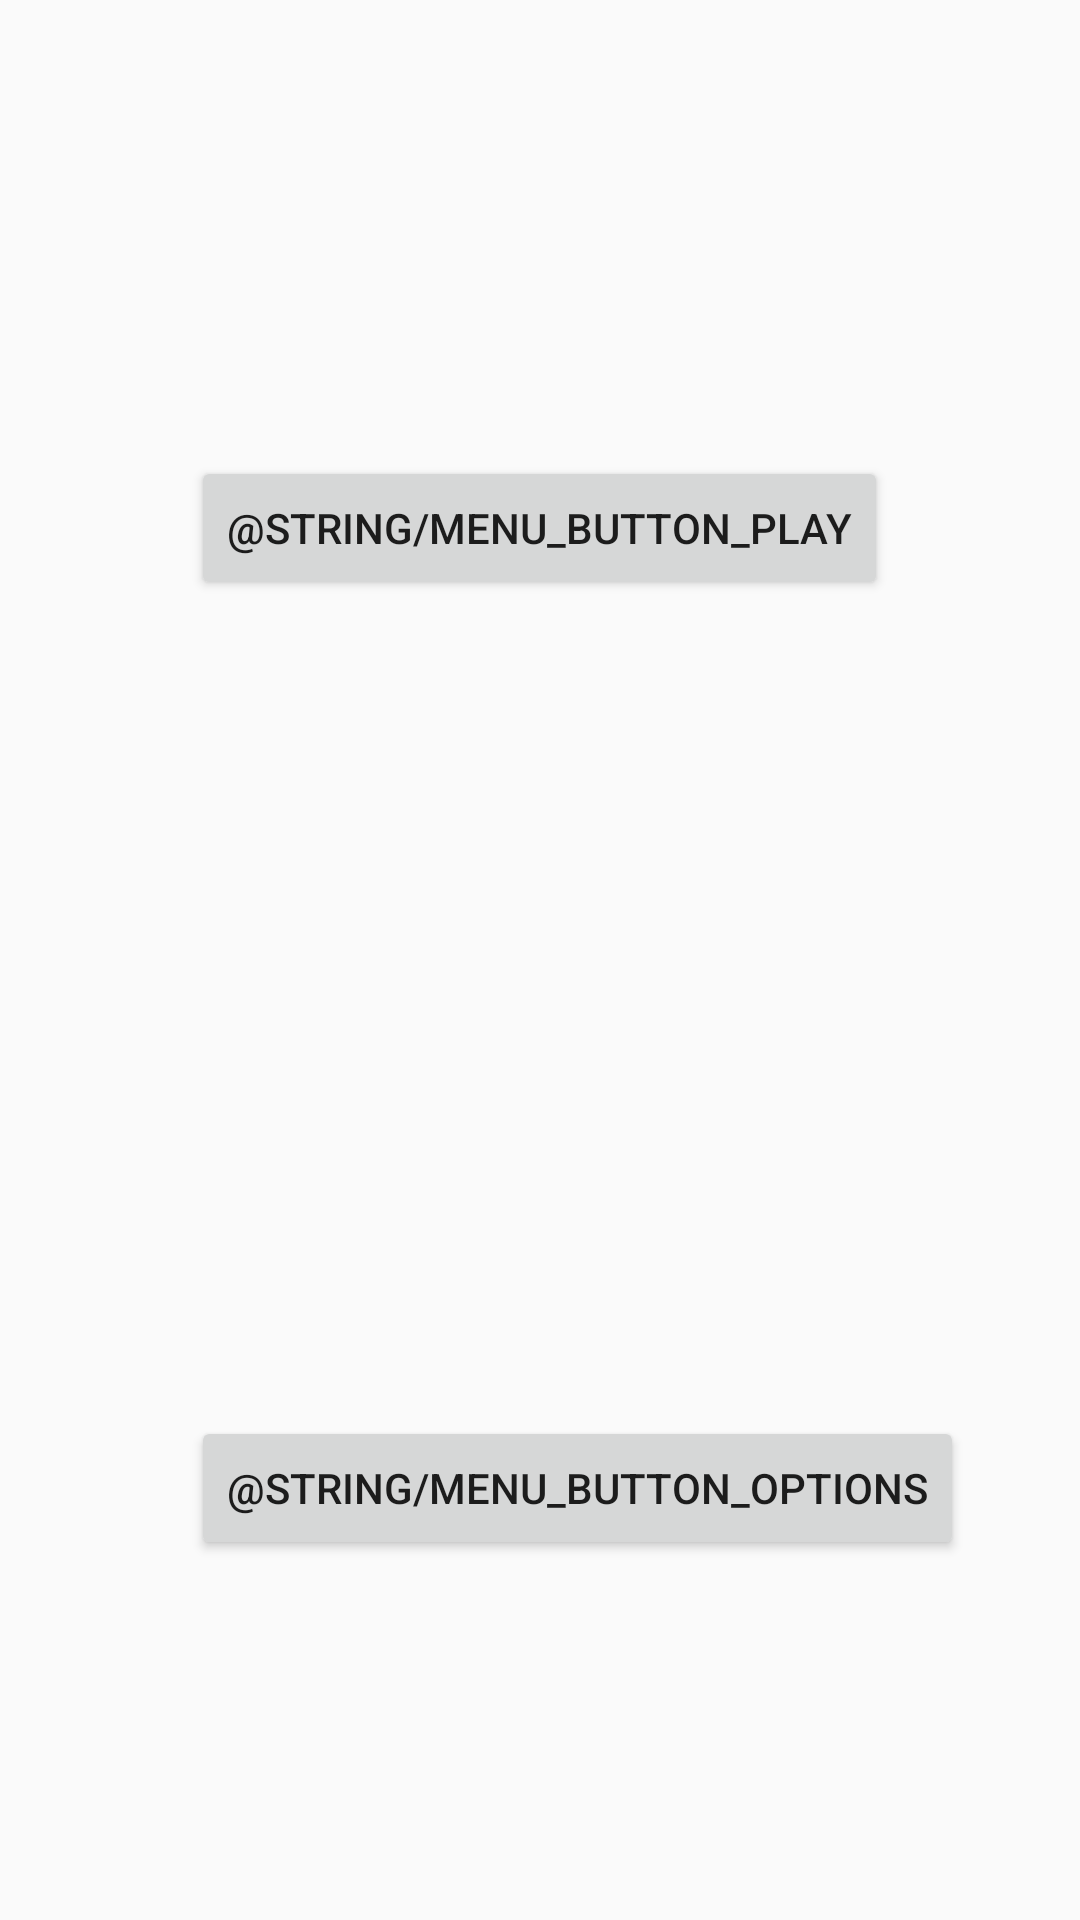

Here is an Android app screen rendered from its layout file. Give the layout XML and the strings, colors and styles it references.
<!-- AndroidManifest.xml: application theme AppTheme -->
<!-- res/layout/activity_menu.xml -->
<?xml version="1.0" encoding="utf-8"?>

<layout xmlns:android="http://schemas.android.com/apk/res/android"
    xmlns:app="http://schemas.android.com/apk/res-auto"
    xmlns:tools="http://schemas.android.com/tools"
    tools:context=".view.activity.MenuActivity">

    <data>
        <variable
                name="menuvm"
            type="com.project.goosegame.viewModel.MenuViewModel"/>
    </data>

<RelativeLayout
    android:layout_width="match_parent"
    android:layout_height="match_parent">

    <TextView
        android:id="@+id/menu_textView_title"
        android:layout_width="wrap_content"
        android:layout_height="wrap_content"
        android:layout_alignParentTop="true"
        android:layout_centerHorizontal="true"
        android:layout_marginTop="42dp"
        android:text="@{menuvm.title}"
        tools:layout_editor_absoluteX="163dp"
        tools:layout_editor_absoluteY="42dp" />

    <Button
        android:id="@+id/menu_button_play"
        android:layout_width="wrap_content"
        android:layout_height="wrap_content"
        android:layout_alignTop="@+id/menu_textView_title"
        android:layout_centerHorizontal="true"
        android:layout_marginTop="110dp"
        android:text="@string/menu_button_play"
        android:onClick="@{menuvm.onPlayClicked}"
        tools:layout_editor_absoluteX="148dp"
        tools:layout_editor_absoluteY="121dp" />

    <Button
        android:id="@+id/menu_button_options"
        android:layout_width="wrap_content"
        android:layout_height="wrap_content"
        android:layout_alignParentBottom="true"
        android:layout_alignStart="@+id/menu_button_play"
        android:layout_marginBottom="120dp"
        android:text="@string/menu_button_options"
        android:onClick="@{menuvm.onOptionsClicked}"
        tools:layout_editor_absoluteX="148dp"
        tools:layout_editor_absoluteY="214dp" />


</RelativeLayout>

</layout>
<!-- resources referenced by this layout -->
<resources>
  <style name="AppTheme" parent="Theme.AppCompat.Light.NoActionBar">
          
          <item name="colorPrimary">@color/colorPrimary</item>
          <item name="colorPrimaryDark">@color/colorSecondary</item>
          <item name="colorAccent">@color/colorSelect</item>
          <item name="windowNoTitle">true</item>
          <item name="android:windowFullscreen">true</item>
      </style>
  <color name="colorPrimary">#3F51B5</color>
  <color name="colorSecondary">#ff7000</color>
  <color name="colorSelect">#ffffff</color>
</resources>
